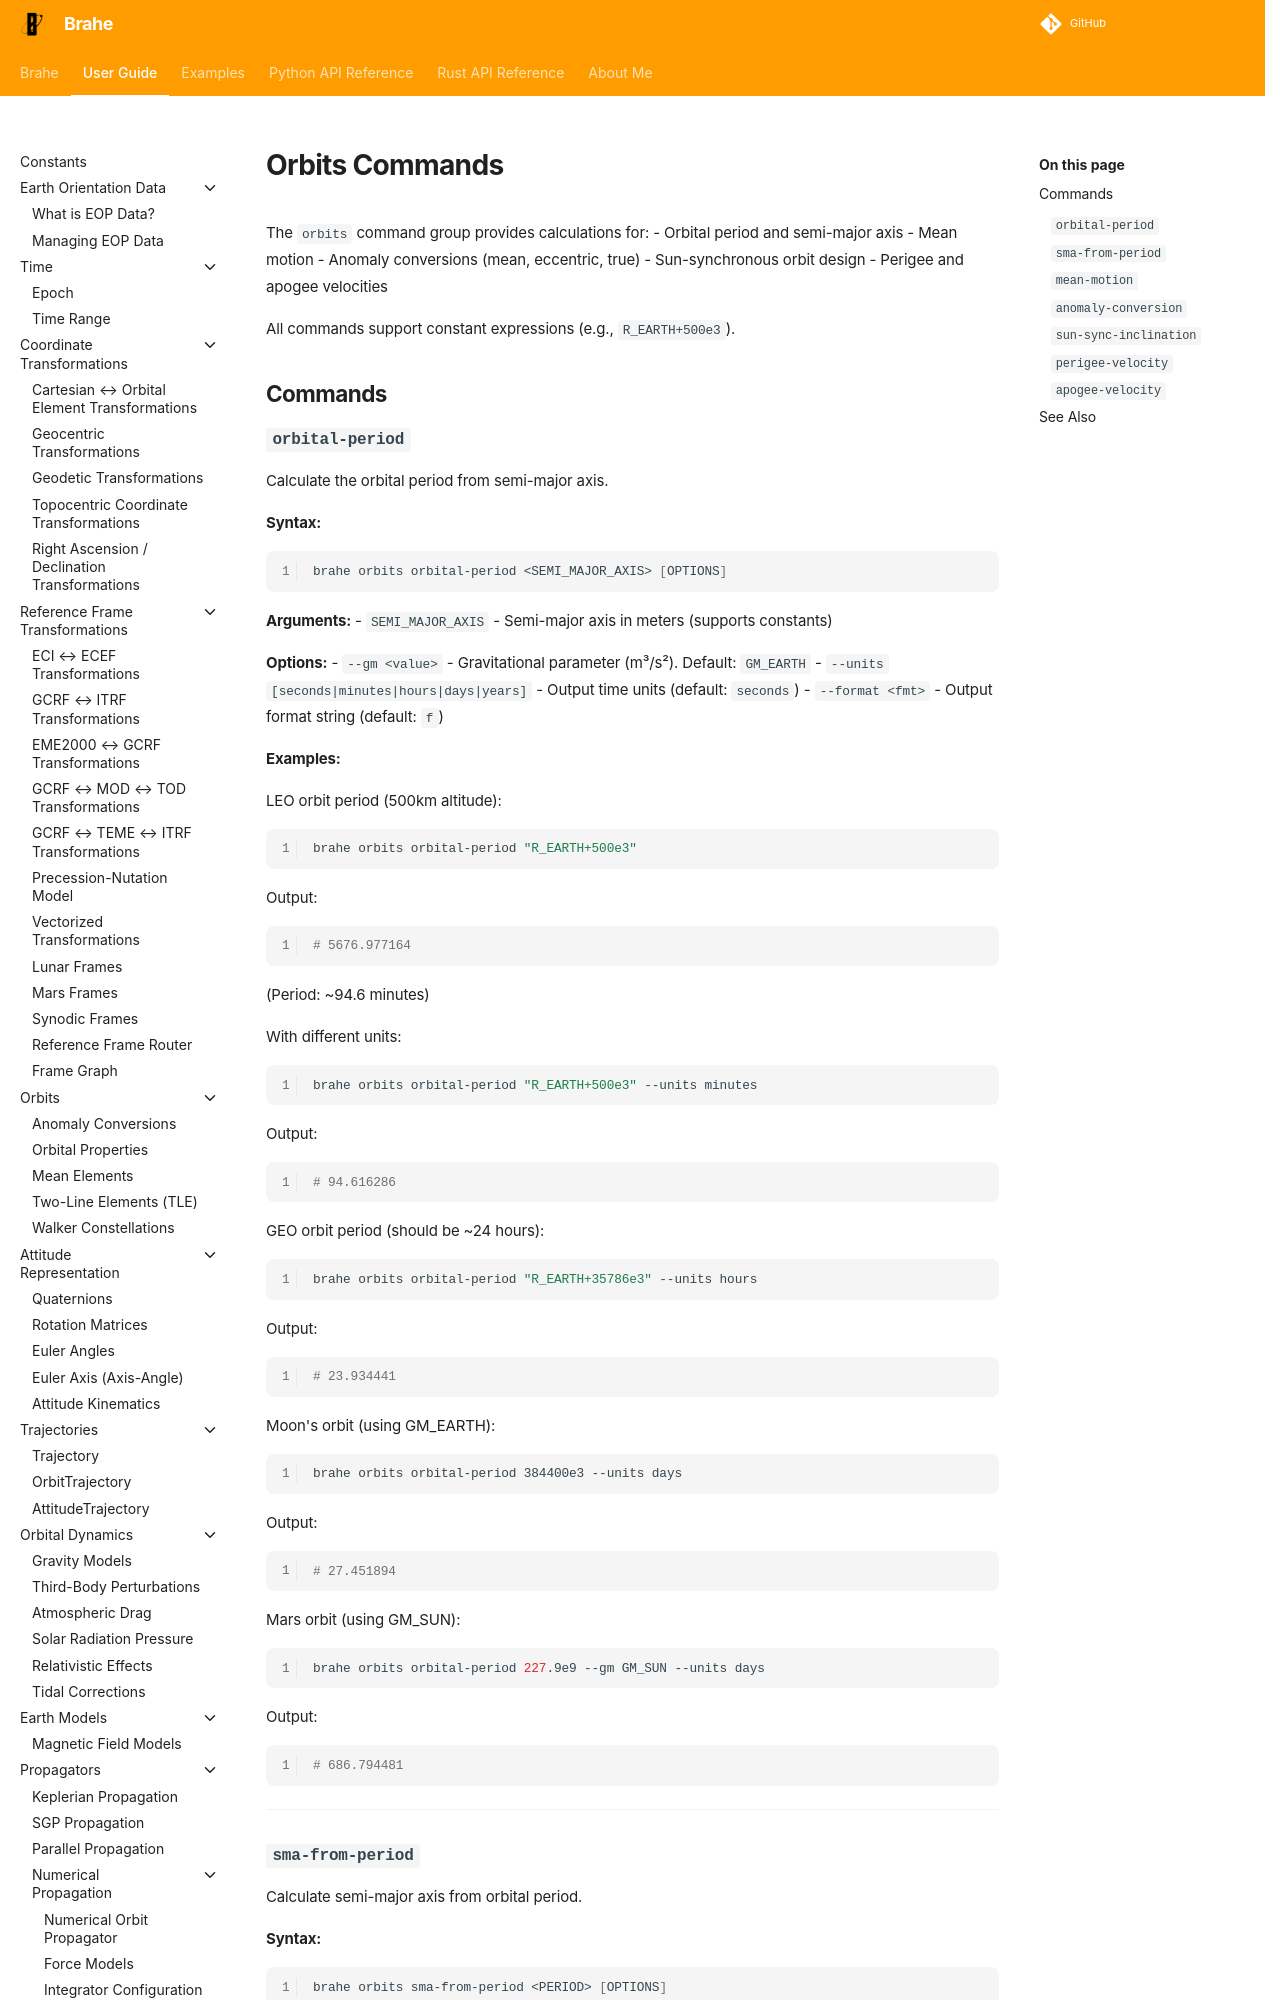

repository: duncaneddy/brahe · page: latest/learn/cli/orbits.html · generator: mkdocs

# Orbits Commands

The `orbits` command group provides calculations for:
- Orbital period and semi-major axis
- Mean motion
- Anomaly conversions (mean, eccentric, true)
- Sun-synchronous orbit design
- Perigee and apogee velocities

All commands support constant expressions (e.g., `R_EARTH+500e3`).

## Commands

### `orbital-period`

Calculate the orbital period from semi-major axis.

**Syntax:**
```bash
brahe orbits orbital-period <SEMI_MAJOR_AXIS> [OPTIONS]
```

**Arguments:**
- `SEMI_MAJOR_AXIS` - Semi-major axis in meters (supports constants)

**Options:**
- `--gm <value>` - Gravitational parameter (m³/s²). Default: `GM_EARTH`
- `--units [seconds|minutes|hours|days|years]` - Output time units (default: `seconds`)
- `--format <fmt>` - Output format string (default: `f`)

**Examples:**

LEO orbit period (500km altitude):
```bash
brahe orbits orbital-period "R_EARTH+500e3"
```
Output:
```bash
# 5676.977164
```
(Period: ~94.6 minutes)

With different units:
```bash
brahe orbits orbital-period "R_EARTH+500e3" --units minutes
```
Output:
```bash
# 94.616286
```

GEO orbit period (should be ~24 hours):
```bash
brahe orbits orbital-period "R_EARTH+35786e3" --units hours
```
Output:
```bash
# 23.934441
```

Moon's orbit (using GM_EARTH):
```bash
brahe orbits orbital-period 384400e3 --units days
```
Output:
```bash
# 27.451894
```

Mars orbit (using GM_SUN):
```bash
brahe orbits orbital-period 227.9e9 --gm GM_SUN --units days
```
Output:
```bash
# 686.794481
```

---
